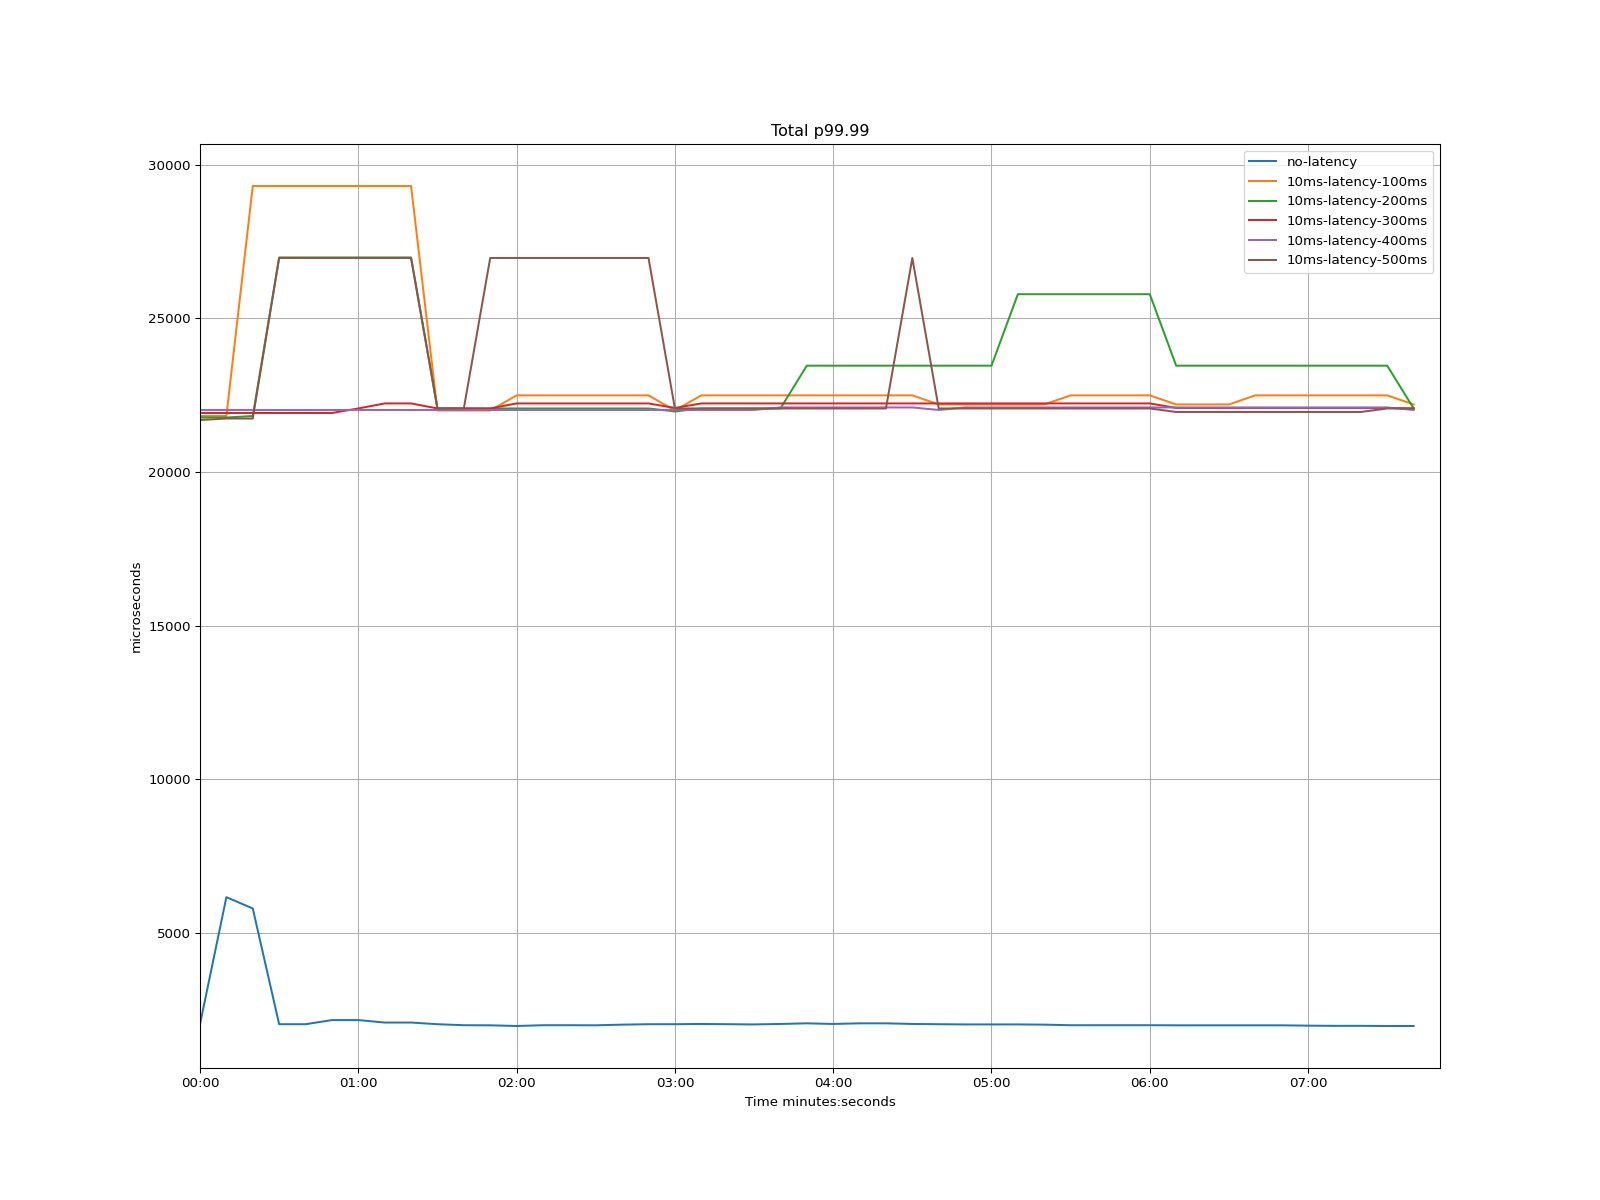

The file beside this chart, header and first rows:
time, no-latency, 10ms-latency-100ms, 10ms-latency-200ms, 10ms-latency-300ms, 10ms-latency-400ms, 10ms-latency-500ms
1970-01-01 00:00:00, 2024, 21823, 21774, 21922, 22020, 21692
1970-01-01 00:00:10, 6160, 21823, 21774, 21922, 22020, 21742
1970-01-01 00:00:20, 5792, 29311, 21823, 21922, 22020, 21742
1970-01-01 00:00:30, 2024, 29311, 26984, 21922, 22020, 26968
1970-01-01 00:00:40, 2024, 29311, 26984, 21922, 22020, 26968
1970-01-01 00:00:50, 2159, 29311, 26984, 21922, 22020, 26968
1970-01-01 00:01:00, 2159, 29311, 26984, 22069, 22020, 26968
1970-01-01 00:01:10, 2079, 29311, 26984, 22233, 22020, 26968
1970-01-01 00:01:20, 2079, 29311, 26984, 22233, 22020, 26968
1970-01-01 00:01:30, 2024, 22004, 22069, 22069, 22020, 22069
1970-01-01 00:01:40, 1992, 22004, 22069, 22069, 22020, 22069
1970-01-01 00:01:50, 1989, 22004, 22069, 22069, 22020, 26968
1970-01-01 00:02:00, 1966, 22495, 22069, 22233, 22020, 26968
1970-01-01 00:02:10, 1992, 22495, 22069, 22233, 22020, 26968
1970-01-01 00:02:20, 1992, 22495, 22069, 22233, 22020, 26968
1970-01-01 00:02:30, 1989, 22495, 22069, 22233, 22020, 26968
1970-01-01 00:02:40, 2010, 22495, 22069, 22233, 22020, 26968
1970-01-01 00:02:50, 2024, 22495, 22069, 22233, 22020, 26968
1970-01-01 00:03:00, 2024, 22004, 21971, 22086, 22020, 22069
1970-01-01 00:03:10, 2033, 22495, 22069, 22233, 22020, 22069
1970-01-01 00:03:20, 2024, 22495, 22069, 22233, 22020, 22069
1970-01-01 00:03:30, 2017, 22495, 22069, 22233, 22020, 22069
1970-01-01 00:03:40, 2033, 22495, 22069, 22233, 22102, 22069
1970-01-01 00:03:50, 2053, 22495, 23462, 22233, 22102, 22069
1970-01-01 00:04:00, 2033, 22495, 23462, 22233, 22102, 22069
1970-01-01 00:04:10, 2053, 22495, 23462, 22233, 22102, 22069
1970-01-01 00:04:20, 2053, 22495, 23462, 22233, 22102, 22069
1970-01-01 00:04:30, 2033, 22495, 23462, 22233, 22102, 26968
1970-01-01 00:04:40, 2024, 22200, 23462, 22233, 22020, 22069
1970-01-01 00:04:50, 2017, 22200, 23462, 22233, 22102, 22069
1970-01-01 00:05:00, 2017, 22200, 23462, 22233, 22102, 22069
1970-01-01 00:05:10, 2017, 22200, 25788, 22233, 22102, 22069
1970-01-01 00:05:20, 2010, 22200, 25788, 22233, 22102, 22069
1970-01-01 00:05:30, 1992, 22495, 25788, 22233, 22102, 22069
1970-01-01 00:05:40, 1992, 22495, 25788, 22233, 22102, 22069
1970-01-01 00:05:50, 1992, 22495, 25788, 22233, 22102, 22069
1970-01-01 00:06:00, 1992, 22495, 25788, 22233, 22102, 22069
1970-01-01 00:06:10, 1989, 22200, 23462, 22086, 22102, 21955
1970-01-01 00:06:20, 1989, 22200, 23462, 22086, 22102, 21955
1970-01-01 00:06:30, 1989, 22200, 23462, 22086, 22102, 21955
1970-01-01 00:06:40, 1989, 22495, 23462, 22086, 22102, 21955
1970-01-01 00:06:50, 1989, 22495, 23462, 22086, 22102, 21955
1970-01-01 00:07:00, 1977, 22495, 23462, 22086, 22102, 21955
1970-01-01 00:07:10, 1971, 22495, 23462, 22086, 22102, 21955
1970-01-01 00:07:20, 1971, 22495, 23462, 22086, 22102, 21955
1970-01-01 00:07:30, 1966, 22495, 23462, 22086, 22102, 22069
1970-01-01 00:07:40, 1966, 22200, 22069, 22069, 22020, 22069
